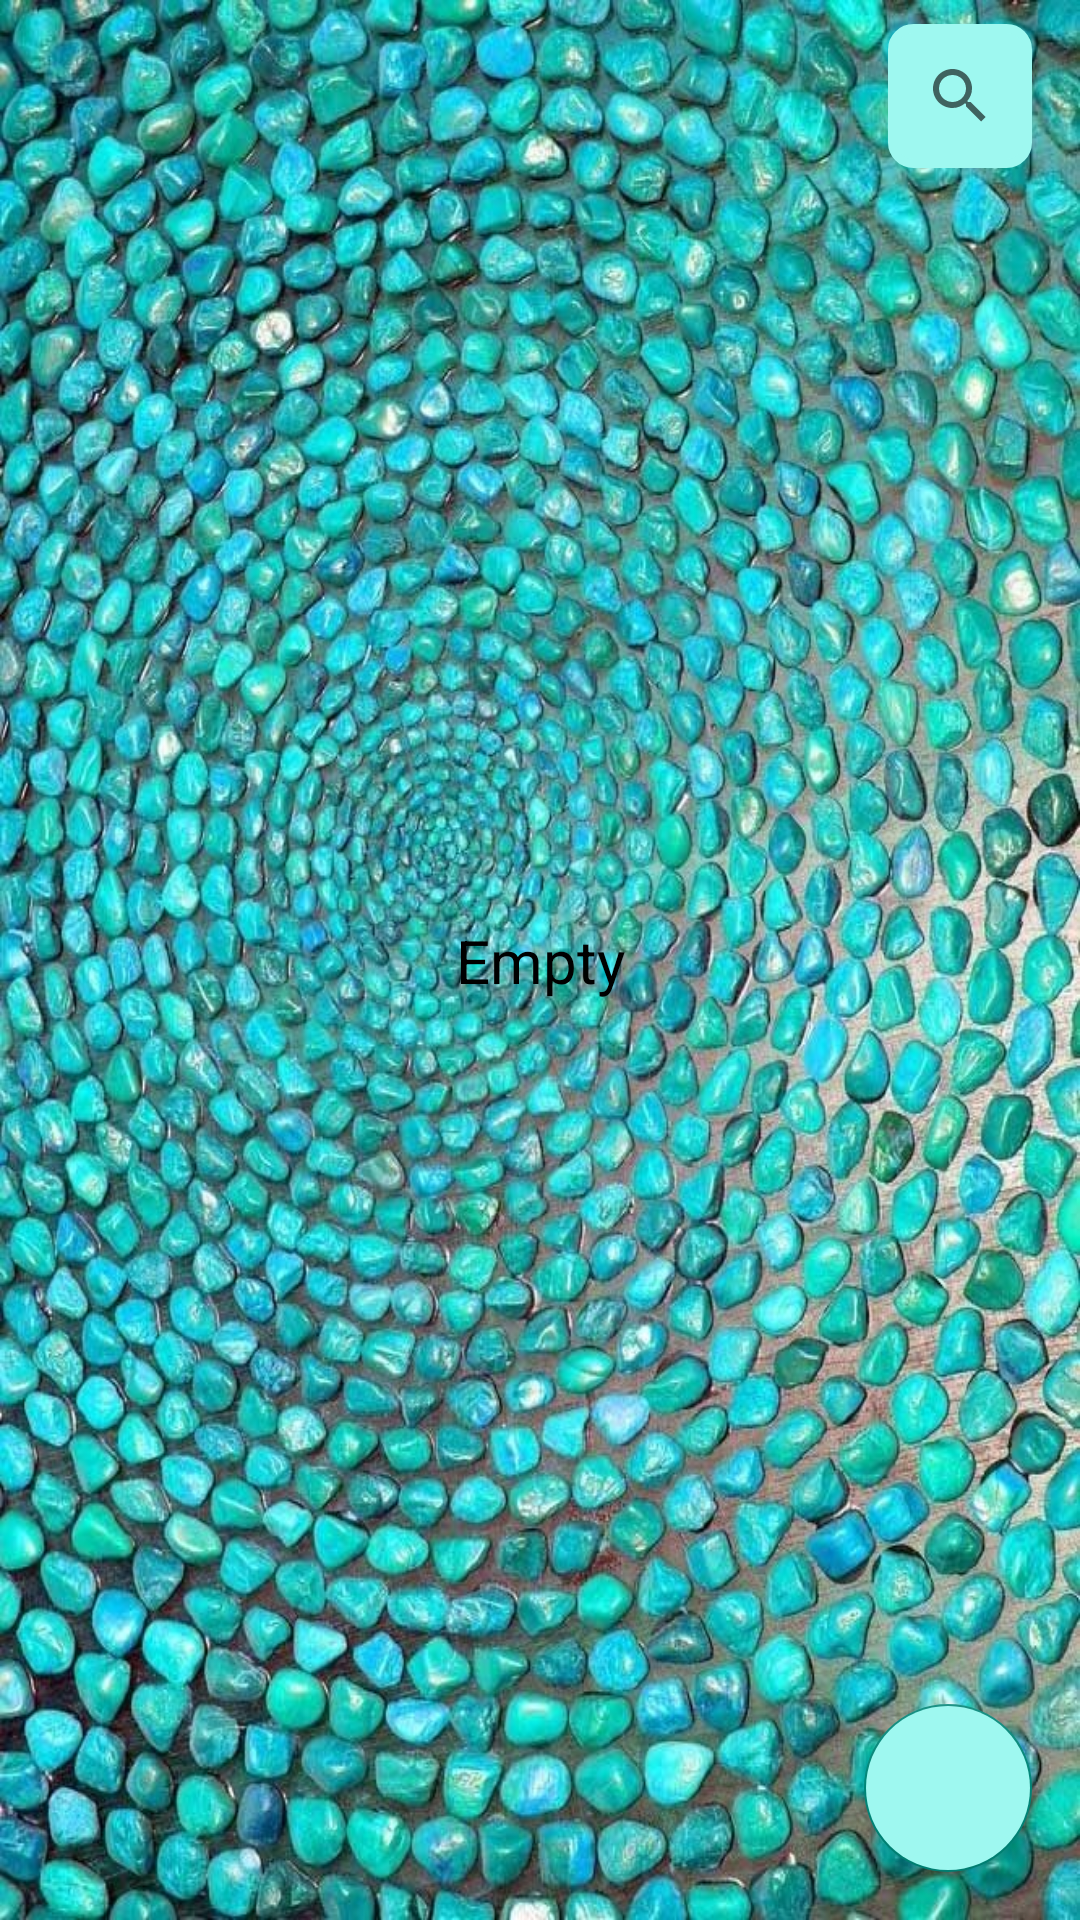

Write the Android layout XML for this screen, with the resource values it uses.
<!-- AndroidManifest.xml: activity theme NoToolbar -->
<!-- res/layout/activity_main.xml -->
<?xml version="1.0" encoding="utf-8"?>
<androidx.constraintlayout.widget.ConstraintLayout xmlns:android="http://schemas.android.com/apk/res/android"
    xmlns:app="http://schemas.android.com/apk/res-auto"
    xmlns:tools="http://schemas.android.com/tools"
    android:layout_width="match_parent"
    android:layout_height="match_parent"
    android:background="@drawable/bg"
    tools:context=".MainActivity">

    <TextView
        android:id="@+id/tvEmpty"
        android:layout_width="wrap_content"
        android:layout_height="wrap_content"
        android:text="@string/empty"
        android:textColor="@color/black"
        android:textSize="20sp"
        app:layout_constraintBottom_toBottomOf="parent"
        app:layout_constraintLeft_toLeftOf="parent"
        app:layout_constraintRight_toRightOf="parent"
        app:layout_constraintTop_toTopOf="parent" />

    <ScrollView
        android:layout_width="0dp"
        android:layout_height="0dp"
        app:layout_constraintBottom_toBottomOf="parent"
        app:layout_constraintEnd_toEndOf="parent"
        app:layout_constraintStart_toStartOf="parent"
        app:layout_constraintTop_toTopOf="@+id/rcView"
        tools:ignore="SpeakableTextPresentCheck">

        <LinearLayout
            android:layout_width="match_parent"
            android:layout_height="wrap_content"
            android:orientation="vertical" />
    </ScrollView>

    <androidx.recyclerview.widget.RecyclerView
        android:id="@+id/rcView"
        android:layout_width="match_parent"
        android:layout_height="0dp"
        app:layout_constraintBottom_toBottomOf="parent"
        app:layout_constraintEnd_toEndOf="parent"
        app:layout_constraintHorizontal_bias="0.0"
        app:layout_constraintStart_toStartOf="parent"
        app:layout_constraintTop_toBottomOf="@+id/searchView"
        app:layout_constraintVertical_bias="0.0">

    </androidx.recyclerview.widget.RecyclerView>

    <SearchView
        android:id="@+id/searchView"
        android:layout_width="0dp"
        android:layout_height="wrap_content"
        android:layout_marginTop="8dp"
        android:layout_marginEnd="16dp"
        android:background="@drawable/edit_background"
        android:backgroundTint="@color/main_background"
        app:layout_constraintEnd_toEndOf="parent"
        app:layout_constraintTop_toTopOf="parent" />

    <com.google.android.material.floatingactionbutton.FloatingActionButton
        android:id="@+id/btNewNote"
        android:layout_width="wrap_content"
        android:layout_height="wrap_content"
        android:layout_marginEnd="16dp"
        android:layout_marginBottom="16dp"
        android:backgroundTint="@color/main_background"
        android:clickable="true"
        android:onClick="addNewNote"
        app:layout_constraintBottom_toBottomOf="@+id/rcView"
        app:layout_constraintEnd_toEndOf="parent"
        app:srcCompat="@drawable/ic_add"
        tools:ignore="SpeakableTextPresentCheck" />

</androidx.constraintlayout.widget.ConstraintLayout>
<!-- resources referenced by this layout -->
<resources>
  <color name="black">#FF000000</color>
  <color name="main_background">#9EF8F0</color>
  <!-- drawable bg: jpg bitmap (drawable, 199273 bytes) -->
  <!-- drawable edit_background (drawable) -->
  <?xml version="1.0" encoding="utf-8"?>
  <shape xmlns:android="http://schemas.android.com/apk/res/android">
    <solid android:color="@color/white"/>
    <stroke android:color="@color/teal_700"
        android:width="3dp"/>
    <corners android:radius="7dp"/>
  </shape>
  <string name="empty">Empty</string>
  <style name="NoToolbar" parent="Theme.AppCompat.Light.NoActionBar">
          <item name="windowActionBar">false</item>
          <item name="windowNoTitle">true</item>
          <item name="android:windowFullscreen">true</item>
      </style>
  <color name="white">#FFFFFFFF</color>
  <color name="teal_700">#FF018786</color>
</resources>
